Run: headless pygame with SDL's dummy video driver; simulated clock (each Clock.tick advances the game by its frame time, no real sleeping); random seed 0; keys injected as events and as key.get_pressed() state; no mouse input.
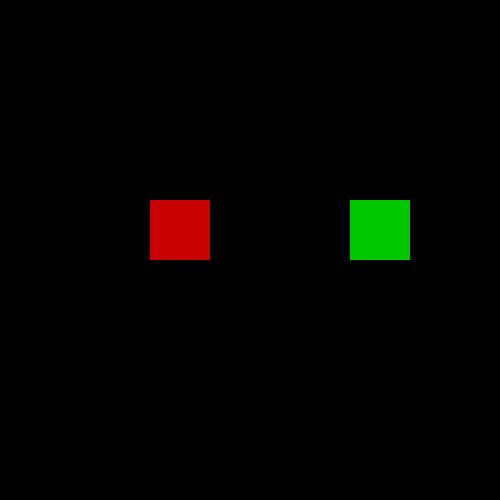
Frame 1 of 4 · flips 1–60 · no input
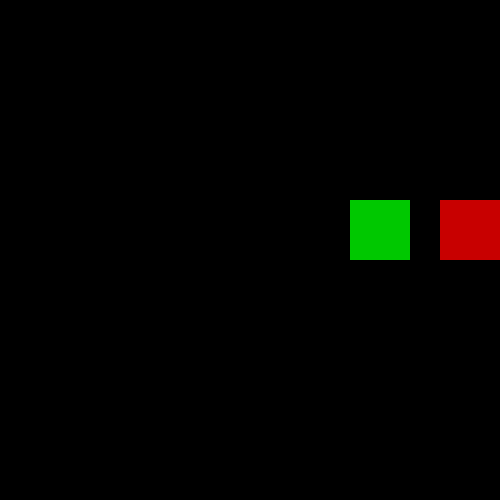
Frame 2 of 4 · flips 61–180 · tapped SPACE, RETURN · held RIGHT (→), D
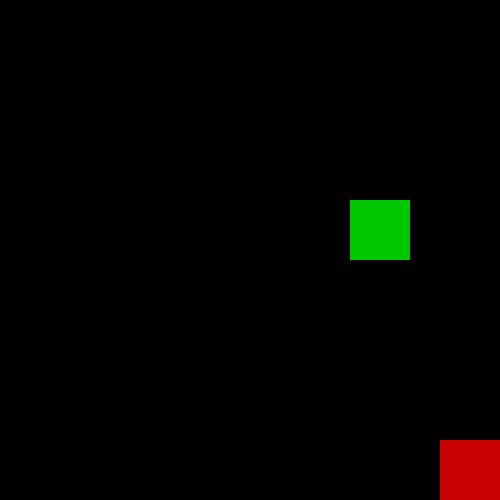
Frame 3 of 4 · flips 181–300 · held DOWN (↓), S
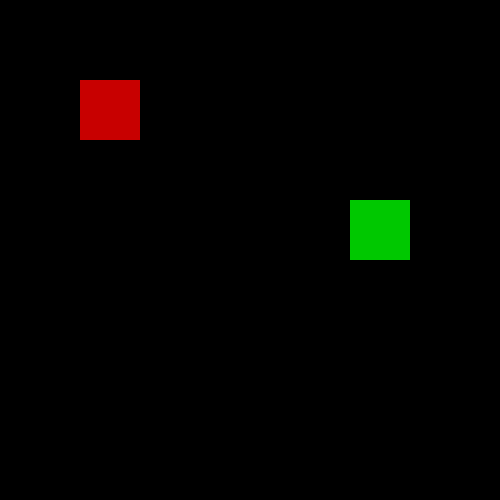
Frame 4 of 4 · flips 301–420 · held LEFT (←), A, UP (↑), W

The pygame program that drew these frames:

import pygame
def main():
    pygame.init()
    screen_width, screen_height = 500, 500
    screen = pygame.display.set_mode((screen_width, screen_height))
    pygame.display.set_caption('color changing sprite')
    x, y = 150, 200
    x1, y1 = 350, 200
    spirte_width, sprite_height = 60, 60
    done = False
    while not done:
        for event in pygame.event.get():
            if event.type == pygame.QUIT:
                done = True

        pressed = pygame.key.get_pressed()
        if pressed[pygame.K_LEFT]: x-= 3
        if pressed[pygame.K_RIGHT]: x+= 3
        if pressed[pygame.K_UP]: y-= 3
        if pressed[pygame.K_DOWN]: y+= 3
        color = (200, 0, 0)
        color2 = (0, 200, 0)
        x = min(max(0, x), screen_width - spirte_width)
        y = min(max(0, y), screen_height - sprite_height)
        screen.fill((0, 0 ,0))
        pygame.draw.rect(screen, color, (x, y, spirte_width, sprite_height))
        pygame.draw.rect(screen, color2, (x1, y1, spirte_width, sprite_height))
        pygame.display.flip()
    pygame.quit()
if __name__ == '__main__':
    main()
